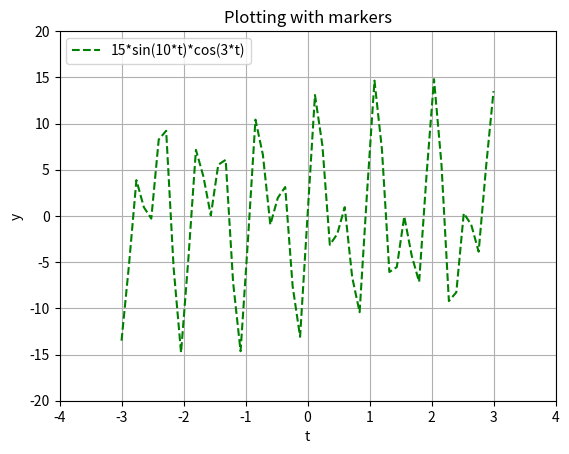

This chart was generated by the following Python code:
#  Y(x)= 15*sin(10*x)*cos(3*x), x=[-3...3]  
 
from numpy import * 
import matplotlib.pyplot as plt 
t = linspace(-3, 3, 51) 
y = 15*sin(10*t)*cos(3*t) 
plt.grid(True) # setka 
plt.plot(t, y, 'g--' # маркер 
)  
#t = [-5,-4,-3,-2,-1,0,1,2,3,4,5] 
plt.xticks(range(-4,5)) 
plt.yticks(range(-20,25,5))   
# з'єднані суцільною лінією 
plt.xlabel('t') 
plt.ylabel('y') 
plt.title('Plotting with markers') 
plt.legend(['15*sin(10*t)*cos(3*t)', 
  
 ], 
        
           # список легенди 
 loc='upper left') # положення легенди 
plt.show()
